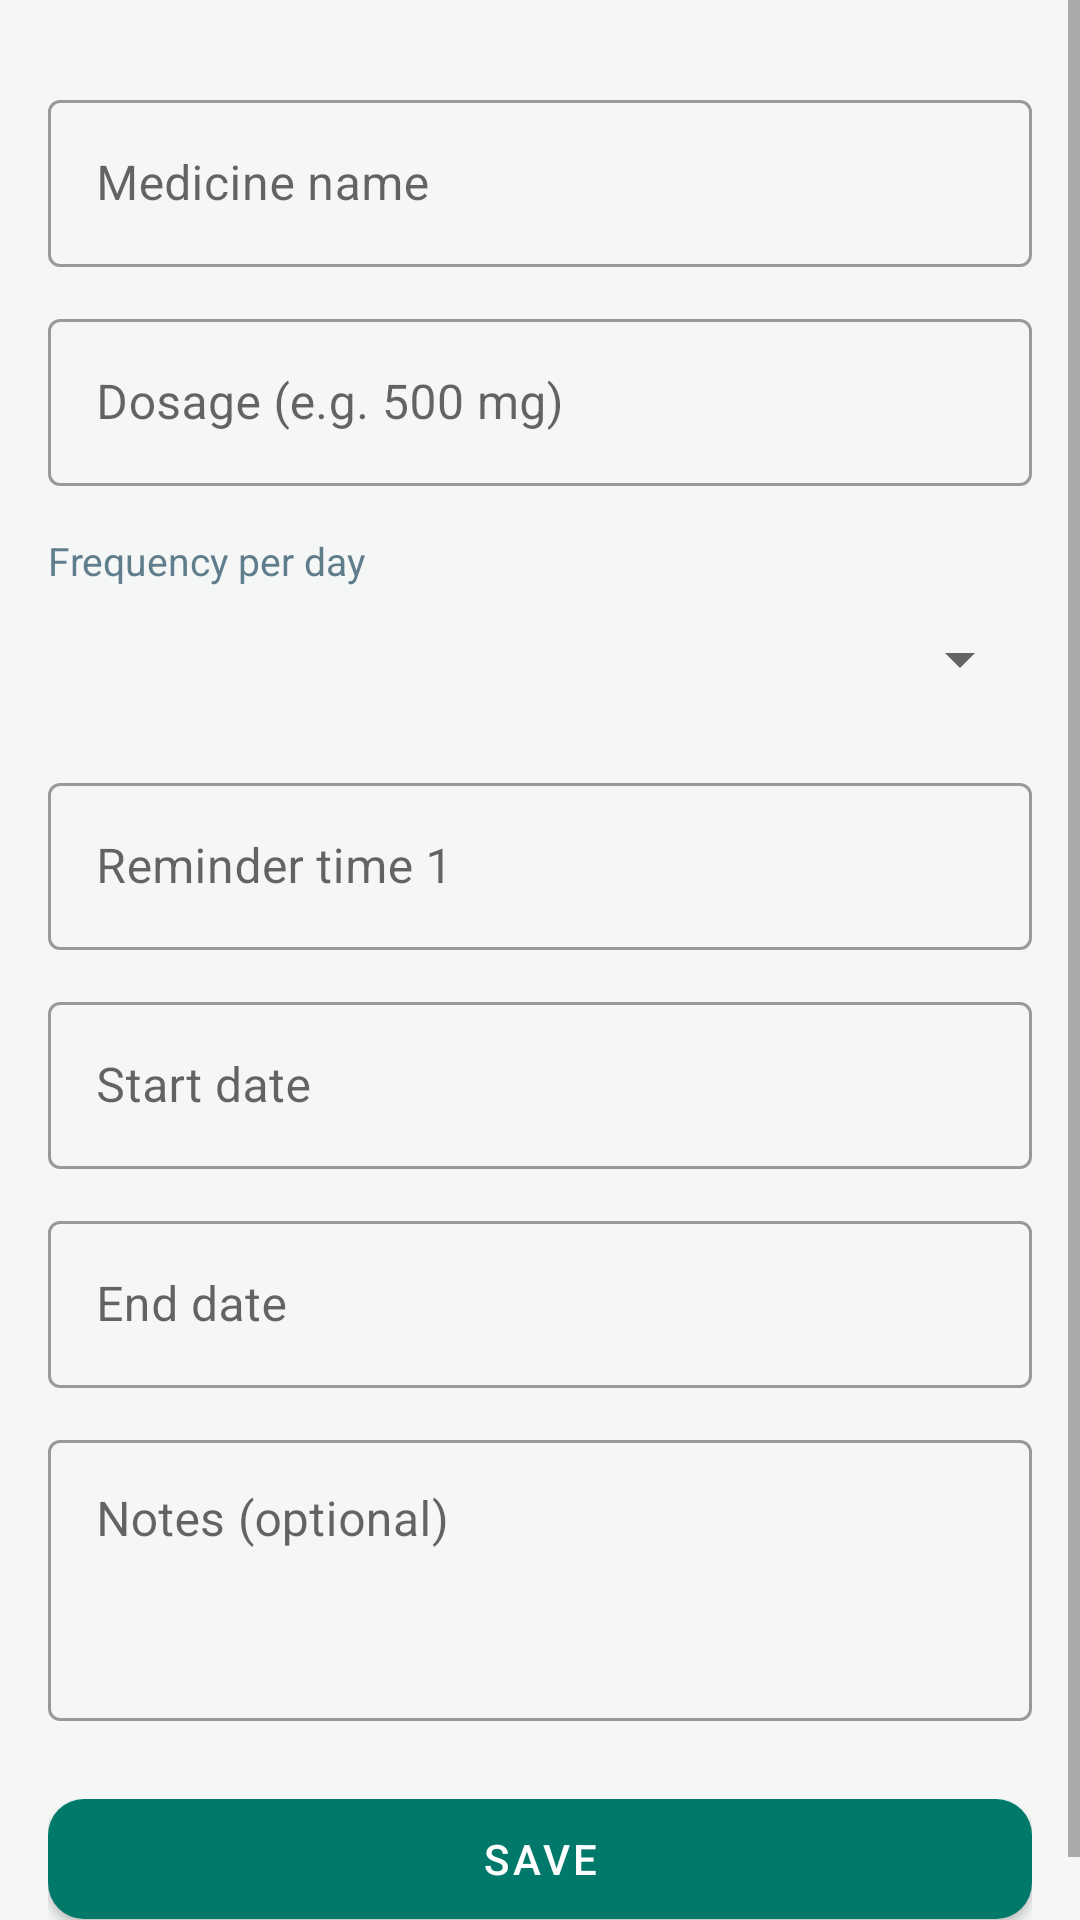

Reconstruct the res/layout file that produces this screen, plus the resources it refers to.
<!-- AndroidManifest.xml: application theme Theme.MedicineApp -->
<!-- res/layout/activity_add_medicine.xml -->
<?xml version="1.0" encoding="utf-8"?>
<ScrollView xmlns:android="http://schemas.android.com/apk/res/android" xmlns:app="http://schemas.android.com/apk/res-auto"
    android:layout_width="match_parent"
    android:layout_height="match_parent"
    android:fillViewport="true">

    <LinearLayout
        android:layout_width="match_parent"
        android:layout_height="wrap_content"
        android:orientation="vertical"
        android:padding="16dp">

        <com.google.android.material.textfield.TextInputLayout
            android:id="@+id/tilName"
            style="@style/Widget.MaterialComponents.TextInputLayout.OutlinedBox"
            android:layout_width="match_parent"
            android:layout_height="wrap_content"
            android:layout_marginTop="12dp"
            android:hint="@string/hint_name">

            <com.google.android.material.textfield.TextInputEditText
                android:id="@+id/etName"
                android:layout_width="match_parent"
                android:layout_height="wrap_content"
                android:inputType="textCapWords" android:maxLines="1" />
        </com.google.android.material.textfield.TextInputLayout>
        <com.google.android.material.textfield.TextInputLayout
            android:id="@+id/tilDosage"
            style="@style/Widget.MaterialComponents.TextInputLayout.OutlinedBox"
            android:layout_width="match_parent"
            android:layout_height="wrap_content"
            android:layout_marginTop="12dp"
            android:hint="@string/hint_dosage">

            <com.google.android.material.textfield.TextInputEditText
                android:id="@+id/etDosage"
                android:layout_width="match_parent"
                android:layout_height="wrap_content"
                android:inputType="text" android:maxLines="1" />
        </com.google.android.material.textfield.TextInputLayout>

        <TextView
            style="@style/TextMuted"
            android:layout_width="wrap_content"
            android:layout_height="wrap_content"
            android:layout_marginTop="16dp"
            android:text="@string/label_frequency" />

        <Spinner
            android:id="@+id/spFrequency"
            android:layout_width="match_parent"
            android:layout_height="48dp" />

        <com.google.android.material.textfield.TextInputLayout
            android:id="@+id/tilTime1"
            style="@style/Widget.MaterialComponents.TextInputLayout.OutlinedBox"
            android:layout_width="match_parent"
            android:layout_height="wrap_content"
            android:layout_marginTop="12dp"
            android:hint="@string/hint_time_1">

            <com.google.android.material.textfield.TextInputEditText
                android:id="@+id/etTime1"
                android:layout_width="match_parent"
                android:layout_height="wrap_content"
                android:clickable="true" android:focusable="false" android:inputType="none" />
        </com.google.android.material.textfield.TextInputLayout>
        <com.google.android.material.textfield.TextInputLayout
            android:id="@+id/tilTime2"
            android:visibility="gone"
            style="@style/Widget.MaterialComponents.TextInputLayout.OutlinedBox"
            android:layout_width="match_parent"
            android:layout_height="wrap_content"
            android:layout_marginTop="12dp"
            android:hint="@string/hint_time_2">

            <com.google.android.material.textfield.TextInputEditText
                android:id="@+id/etTime2"
                android:layout_width="match_parent"
                android:layout_height="wrap_content"
                android:clickable="true" android:focusable="false" android:inputType="none" />
        </com.google.android.material.textfield.TextInputLayout>
        <com.google.android.material.textfield.TextInputLayout
            android:id="@+id/tilTime3"
            android:visibility="gone"
            style="@style/Widget.MaterialComponents.TextInputLayout.OutlinedBox"
            android:layout_width="match_parent"
            android:layout_height="wrap_content"
            android:layout_marginTop="12dp"
            android:hint="@string/hint_time_3">

            <com.google.android.material.textfield.TextInputEditText
                android:id="@+id/etTime3"
                android:layout_width="match_parent"
                android:layout_height="wrap_content"
                android:clickable="true" android:focusable="false" android:inputType="none" />
        </com.google.android.material.textfield.TextInputLayout>
        <com.google.android.material.textfield.TextInputLayout
            android:id="@+id/tilStart"
            style="@style/Widget.MaterialComponents.TextInputLayout.OutlinedBox"
            android:layout_width="match_parent"
            android:layout_height="wrap_content"
            android:layout_marginTop="12dp"
            android:hint="@string/hint_start">

            <com.google.android.material.textfield.TextInputEditText
                android:id="@+id/etStart"
                android:layout_width="match_parent"
                android:layout_height="wrap_content"
                android:clickable="true" android:focusable="false" android:inputType="none" />
        </com.google.android.material.textfield.TextInputLayout>
        <com.google.android.material.textfield.TextInputLayout
            android:id="@+id/tilEnd"
            style="@style/Widget.MaterialComponents.TextInputLayout.OutlinedBox"
            android:layout_width="match_parent"
            android:layout_height="wrap_content"
            android:layout_marginTop="12dp"
            android:hint="@string/hint_end">

            <com.google.android.material.textfield.TextInputEditText
                android:id="@+id/etEnd"
                android:layout_width="match_parent"
                android:layout_height="wrap_content"
                android:clickable="true" android:focusable="false" android:inputType="none" />
        </com.google.android.material.textfield.TextInputLayout>

        <com.google.android.material.textfield.TextInputLayout
            style="@style/Widget.MaterialComponents.TextInputLayout.OutlinedBox"
            android:layout_width="match_parent"
            android:layout_height="wrap_content"
            android:layout_marginTop="12dp"
            android:hint="@string/hint_notes">

            <com.google.android.material.textfield.TextInputEditText
                android:id="@+id/etNotes"
                android:layout_width="match_parent"
                android:layout_height="wrap_content"
                android:gravity="top"
                android:inputType="textMultiLine|textCapSentences"
                android:minLines="3" />
        </com.google.android.material.textfield.TextInputLayout>

        <com.google.android.material.button.MaterialButton
            android:id="@+id/btnSave"
            style="@style/AppButton"
            android:layout_width="match_parent"
            android:layout_height="wrap_content"
            android:layout_marginTop="20dp"
            android:text="@string/save" />
    </LinearLayout>
</ScrollView>
<!-- resources referenced by this layout -->
<resources>
  <string name="hint_dosage">Dosage (e.g. 500 mg)</string>
  <string name="hint_end">End date</string>
  <string name="hint_name">Medicine name</string>
  <string name="hint_notes">Notes (optional)</string>
  <string name="hint_start">Start date</string>
  <string name="hint_time_1">Reminder time 1</string>
  <string name="hint_time_2">Reminder time 2</string>
  <string name="hint_time_3">Reminder time 3</string>
  <string name="label_frequency">Frequency per day</string>
  <string name="save">Save</string>
  <style name="AppButton" parent="Widget.MaterialComponents.Button">
          <item name="android:minHeight">52dp</item>
          <item name="cornerRadius">12dp</item>
      </style>
  <style name="TextMuted">
          <item name="android:textSize">13sp</item>
          <item name="android:textColor">@color/text_secondary</item>
      </style>
  <style name="Theme.MedicineApp" parent="Theme.MaterialComponents.Light.DarkActionBar">
          <item name="colorPrimary">@color/primary</item>
          <item name="colorPrimaryVariant">@color/primary_dark</item>
          <item name="colorOnPrimary">@color/white</item>
          <item name="colorSecondary">@color/accent</item>
          <item name="colorOnSecondary">@color/white</item>
          <item name="android:statusBarColor">@color/primary_dark</item>
          <item name="android:windowBackground">@color/bg</item>
      </style>
  <color name="text_secondary">#607D8B</color>
  <color name="primary">#00796B</color>
  <color name="primary_dark">#004D40</color>
  <color name="white">#FFFFFF</color>
  <color name="accent">#26A69A</color>
  <color name="bg">#F5F7F7</color>
</resources>
